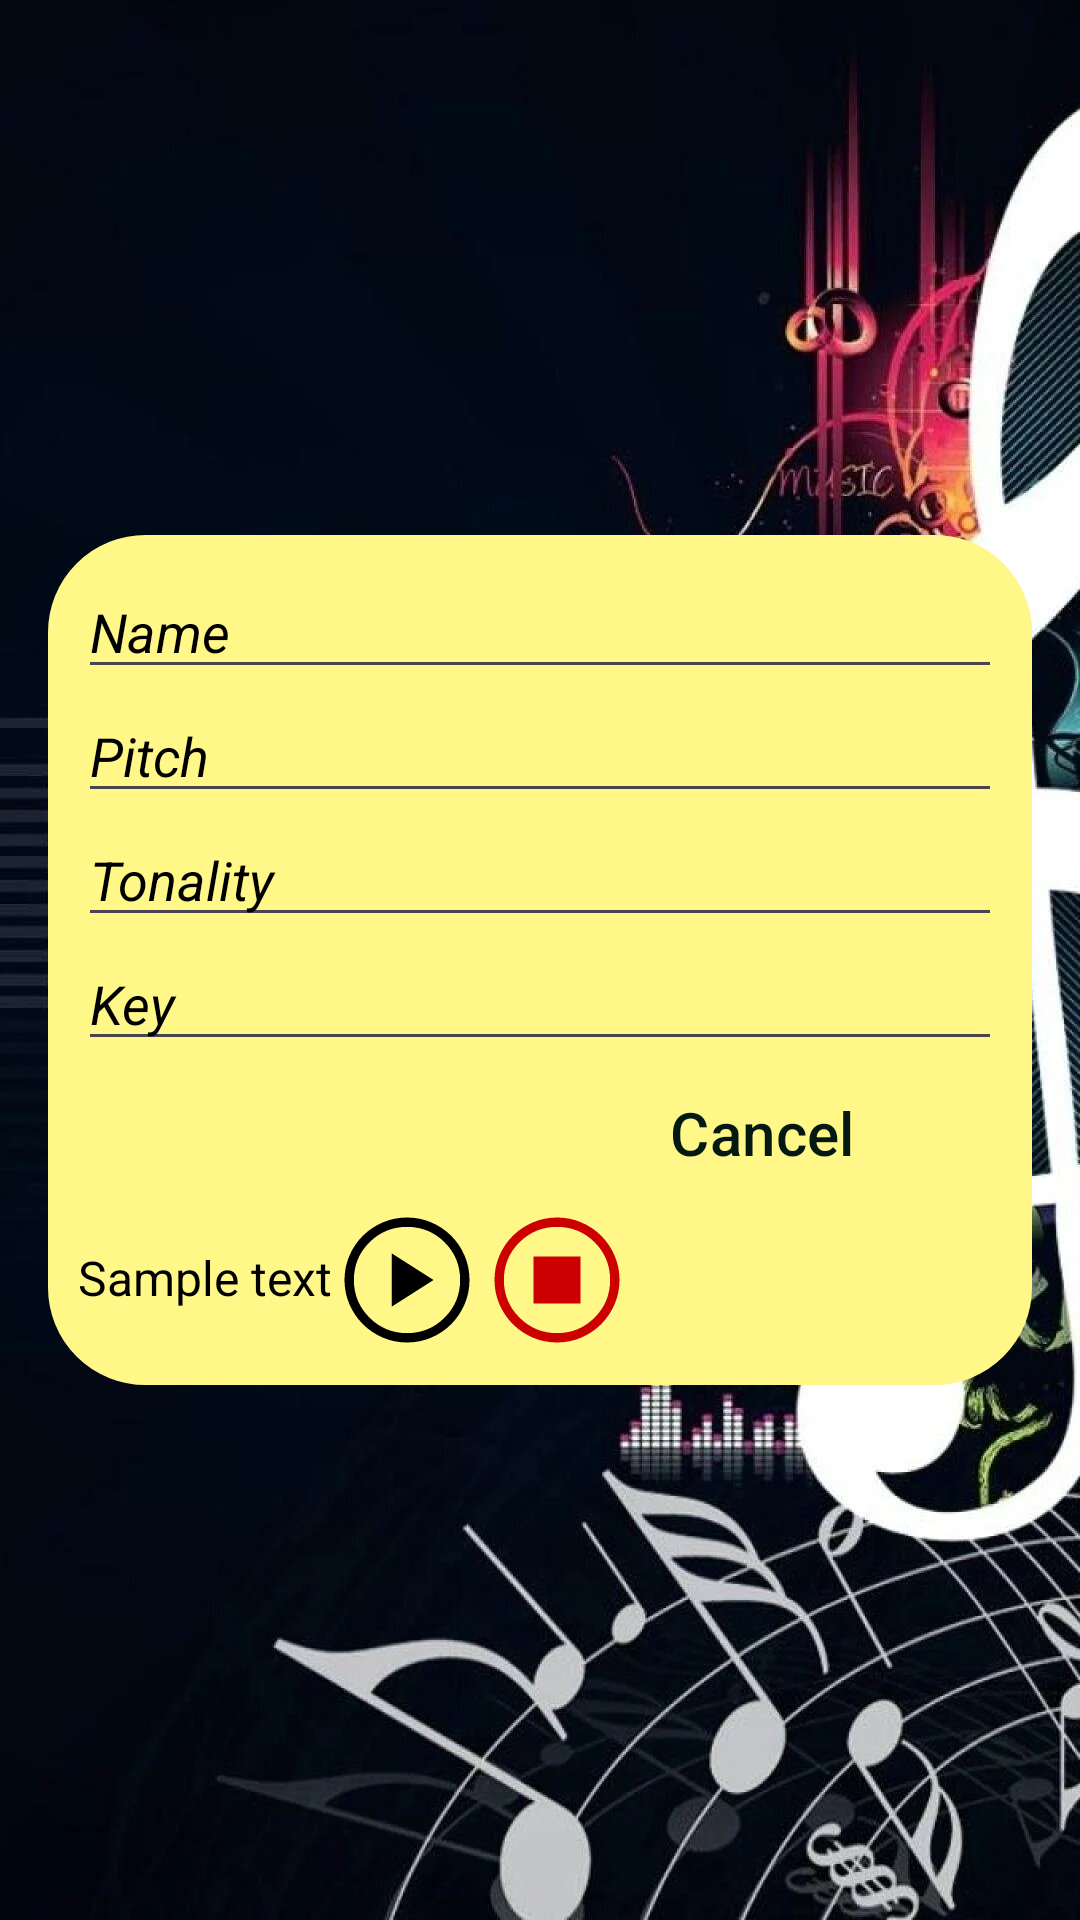

Produce the Android XML layout that renders to this screen, including the resource entries it uses.
<!-- AndroidManifest.xml: application theme Theme.WildRiff -->
<!-- res/layout/fragment_add_riff.xml -->
<?xml version="1.0" encoding="utf-8"?>
<LinearLayout xmlns:android="http://schemas.android.com/apk/res/android"
    android:layout_width="match_parent"
    android:layout_height="match_parent"
    android:orientation="vertical"
    android:gravity="center"
    android:padding="16dp"
    android:background="@drawable/profile_background">
    
    <LinearLayout
        android:layout_width="match_parent"
        android:layout_height="wrap_content"
        android:orientation="vertical"
        android:padding="10dp"
        android:background="@drawable/pfp_background"
        android:backgroundTint="@color/yellow">
        <EditText
            android:id="@+id/editTextName"
            android:layout_width="match_parent"
            android:layout_height="wrap_content"
            android:hint="@string/hint_name"
            android:textColor="@color/black"
            android:textStyle="italic"
            android:textColorHint="@color/black" />
        <EditText
            android:id="@+id/editTextPitch"
            android:layout_width="match_parent"
            android:layout_height="wrap_content"
            android:hint="@string/hint_pitch"
            android:textColor="@color/black"
            android:textStyle="italic"
            android:textColorHint="@color/black"/>
        <EditText
            android:id="@+id/editTextTonality"
            android:layout_width="match_parent"
            android:layout_height="wrap_content"
            android:hint="@string/hint_tonality"
            android:textColor="@color/black"
            android:textStyle="italic"
            android:textColorHint="@color/black"/>
        <EditText
            android:id="@+id/editTextKey"
            android:layout_width="match_parent"
            android:layout_height="wrap_content"
            android:hint="@string/hint_key"
            android:textColorHint="@color/black"
            android:textStyle="italic"
            android:textColor="@color/black"/>
        <LinearLayout
            android:layout_width="wrap_content"
            android:layout_height="wrap_content"
            android:orientation="horizontal"
            android:layout_gravity="center">
            <Button
                style="?android:buttonBarButtonStyle"
                android:id="@+id/buttonUpload"
                android:layout_width="150dp"
                android:layout_height="match_parent"
                android:text="@string/text_upload"
                android:textSize="20sp"
                android:textColor="@color/yellow"
                android:layout_margin="0dp"
                android:backgroundTint="@android:color/holo_blue_dark"/>
            <Button
                style="?android:buttonBarButtonStyle"
                android:id="@+id/buttonCancel"
                android:layout_width="150dp"
                android:layout_height="match_parent"
                android:text="@string/text_cancel"
                android:textSize="20sp"
                android:layout_marginStart="3dp"
                android:textColor="@color/blackish"
                android:backgroundTint="@android:color/holo_red_dark"/>
            <androidx.appcompat.widget.AppCompatButton
                android:id="@+id/buttonSelectFile"
                android:layout_width="50dp"
                android:layout_height="wrap_content"
                android:layout_marginStart="3dp"
                android:background="@drawable/audio_file_upload"
                android:backgroundTint="@color/black" />
        </LinearLayout>
        <LinearLayout
            android:layout_width="wrap_content"
            android:layout_height="wrap_content"
            android:orientation="horizontal">
            <TextView
                android:id="@+id/textSelectedFile"
                android:layout_width="match_parent"
                android:layout_height="wrap_content"
                android:text="@string/sample_text"
                android:textColor="@android:color/black"
                android:textSize="16sp" />
            <androidx.appcompat.widget.AppCompatButton
                android:id="@+id/buttonPlay"
                android:layout_width="50dp"
                android:layout_height="50dp"
                android:background="@drawable/play_button" />
            <androidx.appcompat.widget.AppCompatButton
                android:id="@+id/buttonReset"
                android:layout_width="50dp"
                android:layout_height="50dp"
                android:background="@drawable/reset_button" />

        </LinearLayout>

    </LinearLayout>
</LinearLayout>
<!-- resources referenced by this layout -->
<resources>
  <color name="black">#FF000000</color>
  <color name="blackish">#041912</color>
  <color name="yellow">#FFF788</color>
  <!-- drawable audio_file_upload (drawable) -->
  <?xml version="1.0" encoding="utf-8"?>
  <vector xmlns:android="http://schemas.android.com/apk/res/android"
      android:width="48dp"
      android:height="48dp"
      android:viewportWidth="960"
      android:viewportHeight="960"
      android:tint="@color/black">
      <path
          android:fillColor="@android:color/black"
          android:pathData="M427,768Q468,768 497,739.69Q526,711.38 526,670L526,468L642,468L642,408L486,408L486,595Q475,586 459.61,581Q444.23,576 427,576Q387.73,576 360.87,603.5Q334,631 334,670.5Q334,710 360.87,739Q387.73,768 427,768ZM220,880Q196,880 178,862Q160,844 160,820L160,140Q160,116 178,98Q196,80 220,80L581,80L800,299L800,820Q800,844 782,862Q764,880 740,880L220,880ZM551,326L551,140L220,140Q220,140 220,140Q220,140 220,140L220,820Q220,820 220,820Q220,820 220,820L740,820Q740,820 740,820Q740,820 740,820L740,326L551,326ZM220,140L220,140L220,326L220,326L220,140L220,326L220,326L220,820Q220,820 220,820Q220,820 220,820L220,820Q220,820 220,820Q220,820 220,820L220,140Q220,140 220,140Q220,140 220,140Z"/>
  </vector>
  <!-- drawable pfp_background (drawable) -->
  <?xml version="1.0" encoding="utf-8"?>
  <shape xmlns:android="http://schemas.android.com/apk/res/android"
      android:shape="rectangle">
      <stroke
          android:width="5dp"
          android:color="@color/black"/>
      <corners
          android:radius="30dp"/>
  </shape>
  <!-- drawable play_button (drawable) -->
  <?xml version="1.0" encoding="utf-8"?>
  <vector xmlns:android="http://schemas.android.com/apk/res/android"
      android:width="48dp"
      android:height="48dp"
      android:viewportWidth="960"
      android:viewportHeight="960"
      android:tint="@color/black">
      <path
          android:fillColor="@android:color/white"
          android:pathData="M383,650L650,480L383,310L383,650ZM480,880Q398,880 325,848.5Q252,817 197.5,762.5Q143,708 111.5,635Q80,562 80,480Q80,397 111.5,324Q143,251 197.5,197Q252,143 325,111.5Q398,80 480,80Q563,80 636,111.5Q709,143 763,197Q817,251 848.5,324Q880,397 880,480Q880,562 848.5,635Q817,708 763,762.5Q709,817 636,848.5Q563,880 480,880ZM480,820Q622,820 721,720.5Q820,621 820,480Q820,338 721,239Q622,140 480,140Q339,140 239.5,239Q140,338 140,480Q140,621 239.5,720.5Q339,820 480,820ZM480,480Q480,480 480,480Q480,480 480,480Q480,480 480,480Q480,480 480,480Q480,480 480,480Q480,480 480,480Q480,480 480,480Q480,480 480,480Z"/>
  </vector>
  <string name="hint_key">Key</string>
  <string name="hint_name">Name</string>
  <string name="hint_pitch">Pitch</string>
  <string name="hint_tonality">Tonality</string>
  <string name="sample_text">Sample text</string>
  <string name="text_cancel">Cancel</string>
  <string name="text_upload">Upload</string>
  <style name="Theme.WildRiff" parent="Base.Theme.WildRiff" />
  <style name="Base.Theme.WildRiff" parent="Theme.Material3.DayNight.NoActionBar">
          
          
      </style>
</resources>
